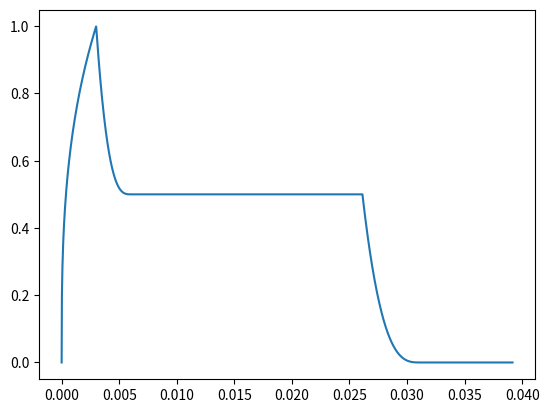

This figure's Python source:
import numpy as np


class ADSR:

    def __init__(self, sample_rate) -> None:
        self.sample_rate = sample_rate
   
        self.t_offset = 0
        self.gate = 0

    # def interpolate(x, lower, upper, func):
    #     return func((x - lower) / (upper - lower)) * (upper - lower) + lower

    def attack(self, t, attack):
        out_data = np.cbrt(t / attack)
        return out_data
    
    def decay(self, t, attack, decay, sustain):
        out_data = np.power(((sustain - 1) / decay * (t - attack) + 1 - sustain) / (1 - sustain), 3) * (1 - sustain) + sustain
        return out_data
    
    def sustain(self, sustain):
        out_data = sustain
        return out_data
    
    def release(self, t, sustain, release):
        return np.power(1 - t / release, 3) * sustain

    # # https://dsp.stackexchange.com/questions/2555/help-with-equations-for-exponential-adsr-envelope
    def process(self, t, sample_size, gate, attack, decay, sustain, release):
        gate = gate > 0

        out_data = np.zeros((sample_size,))

        t = np.zeros((sample_size,))

        groups = np.concatenate(([0], (gate[:-1] != gate[1:]).cumsum()))
        for group in np.unique(groups):
            mask = groups == group
            t[mask] = np.arange(np.sum(mask)) / self.sample_rate
            if group == 0 and self.gate == gate[0]:
                t[mask] += self.t_offset
        
        self.t_offset = t[-1] + 1 / self.sample_rate
        self.gate = gate[-1]

        mask = gate & (t < attack)
        out_data[mask] = self.attack(t[mask], attack[mask])

        mask = gate & (attack <= t) & (t < attack + decay)
        out_data[mask] = self.decay(t[mask], attack[mask], decay[mask], sustain[mask])

        mask = gate & (attack + decay <= t)
        out_data[mask] = self.sustain(sustain[mask])

        mask = ~gate & (t < release)
        out_data[mask] = self.release(t[mask], sustain[mask], release[mask])

        return out_data.astype(np.float32)
    

if __name__ == '__main__':
    import matplotlib.pyplot as plt

    adsr = ADSR(44100)
    out_data1 = adsr.process(0, 576,
                       0.003 + (0.001 * np.sin(2 * np.pi * (1 / 0.003) * np.arange((576))) + 0.001),
                       np.ones((576)) * 0.003,
                       np.ones((576)) * 0.003,
                       np.ones((576)) * 0.5,
                       np.ones((576)) * 0.005
                       )

    out_data2 = adsr.process(576, 576,
                       np.ones((576)),
                       np.ones((576)) * 0.003,
                       np.ones((576)) * 0.003,
                       np.ones((576)) * 0.5,
                       np.ones((576)) * 0.005
                       )
    
    out_data3 = adsr.process(576 + 576, 576,
                       np.zeros((576)),
                       np.ones((576)) * 0.003,
                       np.ones((576)) * 0.003,
                       np.ones((576)) * 0.5,
                       np.ones((576)) * 0.005
                       )
    
    plt.figure()
    plt.plot((np.arange(576 * 3)) / 44100, np.concatenate((out_data1, out_data2, out_data3)))
    plt.show()

